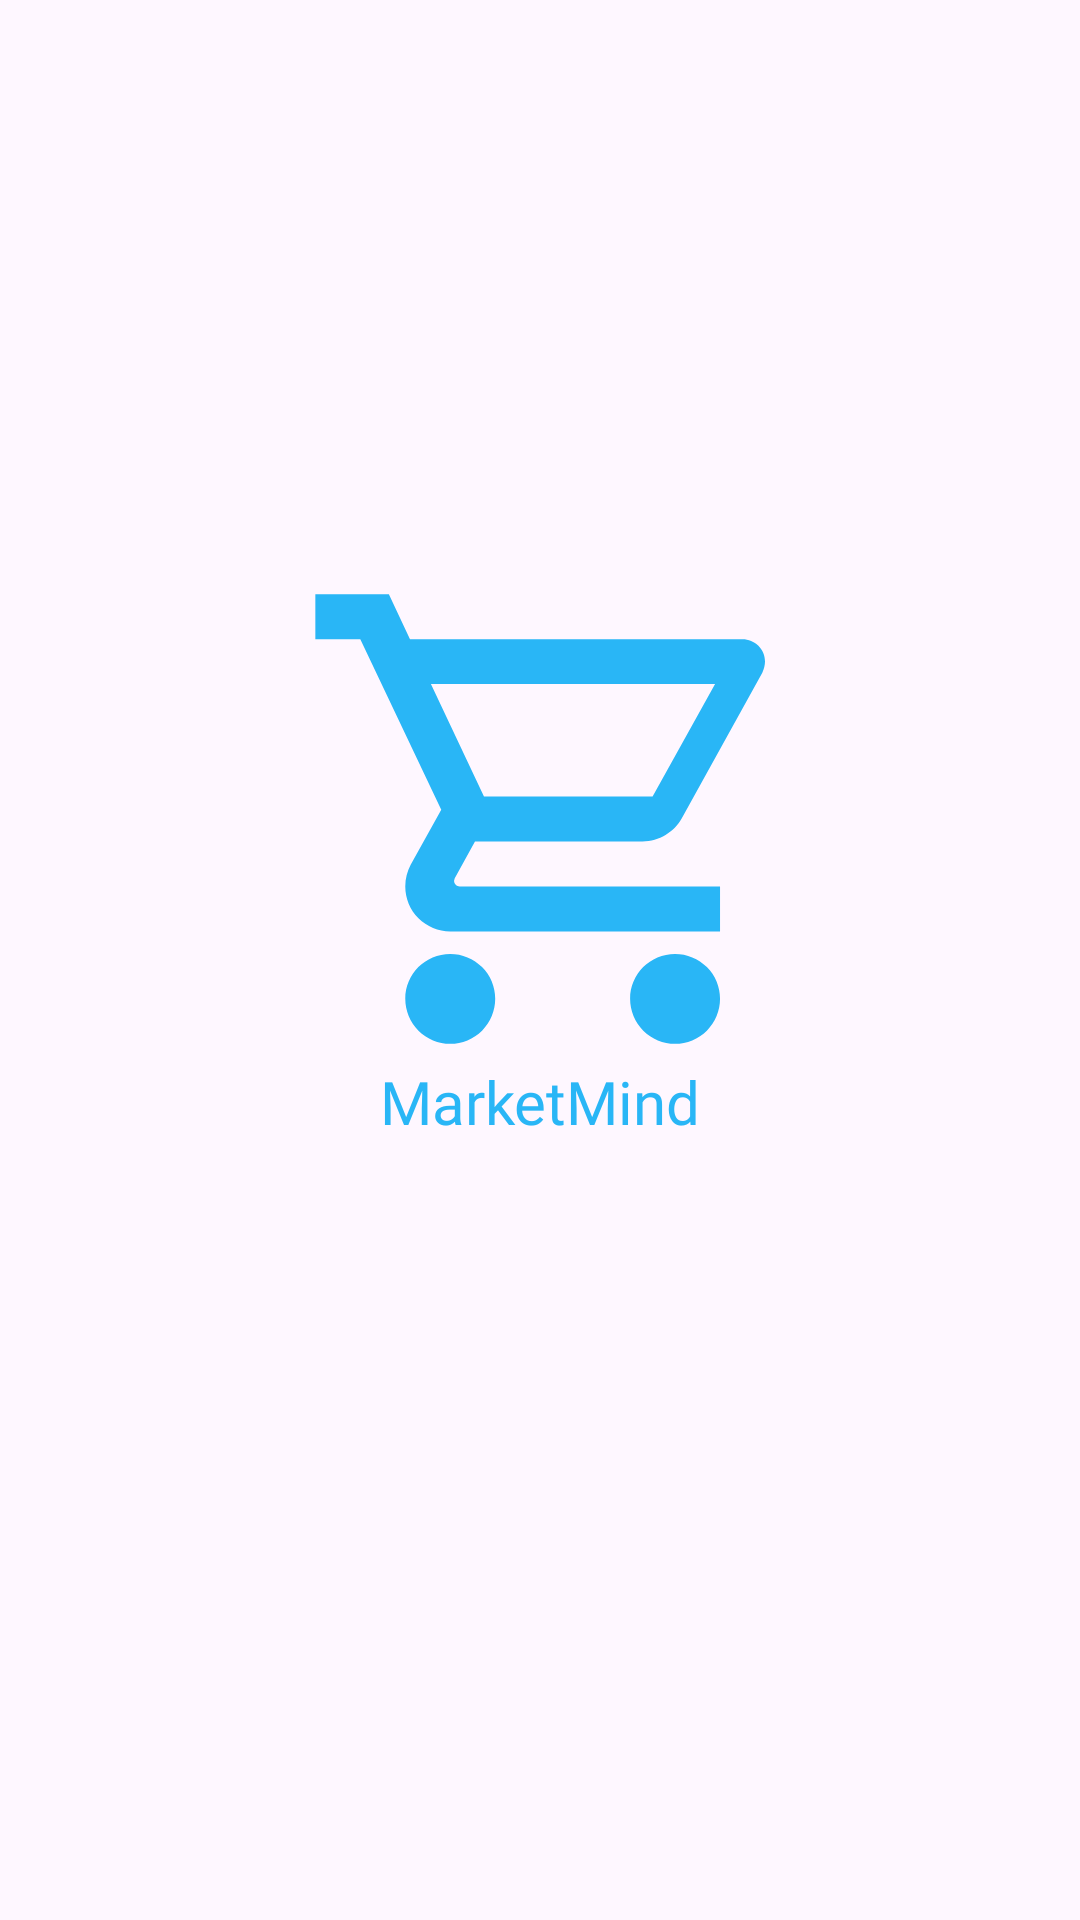

Write the Android layout XML for this screen, with the resource values it uses.
<!-- AndroidManifest.xml: application theme Theme.ChurchPlusPlus -->
<!-- res/layout/fragment_splash.xml -->
<?xml version="1.0" encoding="utf-8"?>
<layout
    xmlns:android="http://schemas.android.com/apk/res/android"
    xmlns:app="http://schemas.android.com/apk/res-auto"
    xmlns:tools="http://schemas.android.com/tools"
    >

    <androidx.constraintlayout.widget.ConstraintLayout
        android:layout_width="match_parent"
        android:layout_height="match_parent"
        tools:context=".screens.SplashFragment">

        <ImageView
            android:id="@+id/imageView2"
            android:layout_width="150dp"
            android:layout_height="150dp"
            app:layout_constraintBottom_toBottomOf="parent"
            app:layout_constraintEnd_toEndOf="parent"
            app:layout_constraintHorizontal_bias="0.5"
            app:layout_constraintStart_toStartOf="parent"
            app:layout_constraintTop_toTopOf="parent"
            app:layout_constraintVertical_bias="0.404"
            app:layout_constraintVertical_chainStyle="packed"
            app:srcCompat="@drawable/vector" />

        <TextView
            android:id="@+id/textView"
            android:layout_width="wrap_content"
            android:layout_height="wrap_content"
            android:fontFamily="@font/poppins_medium"
            android:text="MarketMind"
            android:textColor="@color/teal"
            android:textSize="20sp"
            app:layout_constraintBottom_toBottomOf="parent"
            app:layout_constraintEnd_toEndOf="parent"
            app:layout_constraintHorizontal_bias="0.5"
            app:layout_constraintStart_toStartOf="parent"
            app:layout_constraintTop_toBottomOf="@+id/imageView2"
            app:layout_constraintVertical_bias="0.022" />
    </androidx.constraintlayout.widget.ConstraintLayout>



</layout>
<!-- resources referenced by this layout -->
<resources>
  <color name="teal">#29B6F6</color>
  <!-- drawable vector (drawable) -->
  <vector xmlns:android="http://schemas.android.com/apk/res/android"
      android:width="854dp"
      android:height="854dp"
      android:viewportWidth="854"
      android:viewportHeight="854">
    <path
        android:pathData="M683.33,683C705.97,683 727.67,691.99 743.67,707.99C759.68,724 768.67,745.7 768.67,768.33C768.67,790.97 759.68,812.67 743.67,828.67C727.67,844.68 705.97,853.67 683.33,853.67C660.7,853.67 639,844.68 622.99,828.67C606.99,812.67 598,790.97 598,768.33C598,720.97 635.97,683 683.33,683ZM0.67,0.33H140.19L180.29,85.67H811.33C822.65,85.67 833.5,90.16 841.5,98.16C849.51,106.17 854,117.02 854,128.33C854,135.59 851.87,142.84 848.88,149.67L696.13,425.72C681.63,451.75 653.47,469.67 621.47,469.67H303.6L265.2,539.21L263.92,544.33C263.92,547.16 265.04,549.88 267.04,551.88C269.05,553.88 271.76,555 274.59,555H768.67V640.33H256.67C234.04,640.33 212.33,631.34 196.33,615.34C180.32,599.34 171.33,577.63 171.33,555C171.33,540.07 175.17,525.99 181.57,514.04L239.6,409.51L86,85.67H0.67V0.33ZM256.67,683C279.3,683 301,691.99 317.01,707.99C333.01,724 342,745.7 342,768.33C342,790.97 333.01,812.67 317.01,828.67C301,844.68 279.3,853.67 256.67,853.67C234.04,853.67 212.33,844.68 196.33,828.67C180.32,812.67 171.33,790.97 171.33,768.33C171.33,720.97 209.31,683 256.67,683ZM640.67,384.33L759.28,171H219.97L320.67,384.33H640.67Z"
        android:fillColor="#29B6F6"/>
  </vector>
  <style name="Theme.ChurchPlusPlus" parent="Base.Theme.ChurchPlusPlus" />
  <style name="Base.Theme.ChurchPlusPlus" parent="Theme.Material3.Light.NoActionBar">
          
           <item name="colorPrimary">@color/teal</item>
          <item name="colorAccent">@color/teal</item>
          <item name="android:statusBarColor">@color/teal</item>
      </style>
</resources>
